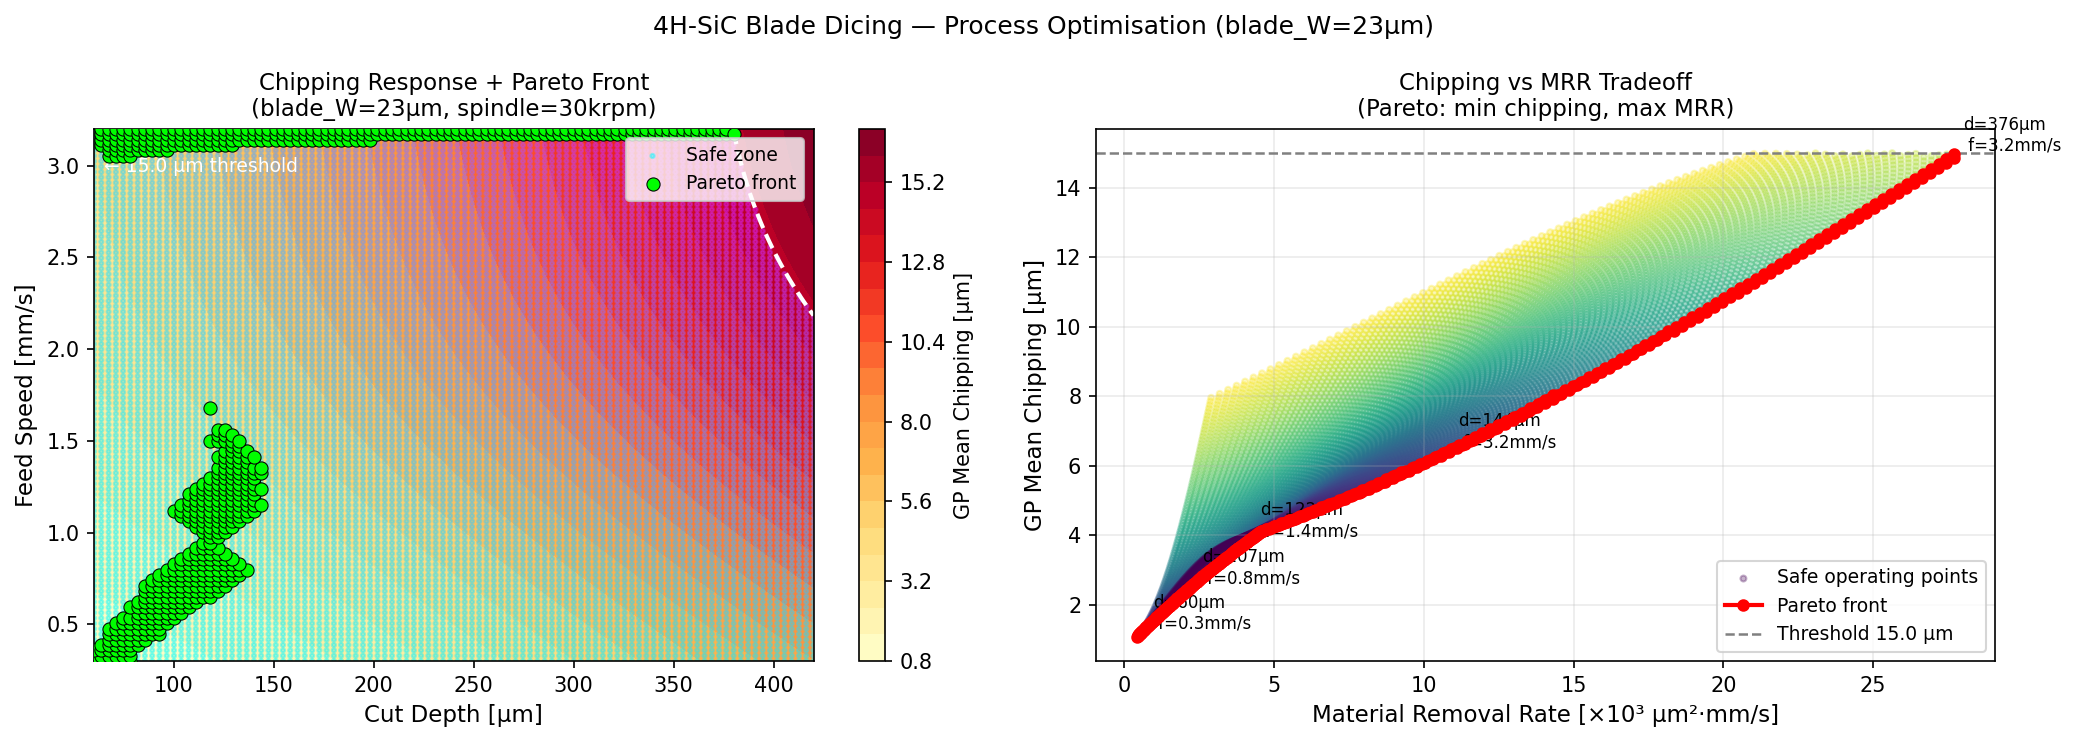

Values plotted in this chart, from the file beside it:
cut_depth_um, feed_mm_s, chipping_um, chip_std_um, mrr
60.0, 0.3, 1.075, 2.031, 414.0
63.64, 0.3, 1.097, 2.015, 439.1
60.0, 0.3293, 1.112, 1.978, 454.4
67.27, 0.3, 1.12, 1.999, 464.2
63.64, 0.3293, 1.135, 1.962, 482
70.91, 0.3, 1.144, 1.984, 489.3
60.0, 0.3586, 1.15, 1.928, 494.8
67.27, 0.3293, 1.159, 1.947, 509.5
74.55, 0.3, 1.169, 1.969, 514.4
63.64, 0.3586, 1.174, 1.912, 524.8
70.91, 0.3293, 1.184, 1.932, 537
78.18, 0.3, 1.196, 1.955, 539.5
67.27, 0.3586, 1.198, 1.896, 554.8
74.55, 0.3293, 1.21, 1.917, 564.6
63.64, 0.3879, 1.213, 1.863, 567.7
70.91, 0.3586, 1.224, 1.881, 584.8
78.18, 0.3293, 1.237, 1.903, 592.1
67.27, 0.3879, 1.238, 1.847, 600.2
74.55, 0.3586, 1.251, 1.866, 614.8
70.91, 0.3879, 1.265, 1.832, 632.6
78.18, 0.3586, 1.279, 1.852, 644.8
67.27, 0.4172, 1.279, 1.8, 645.5
74.55, 0.3879, 1.292, 1.818, 665
70.91, 0.4172, 1.306, 1.785, 680.4
67.27, 0.4465, 1.32, 1.755, 690.8
78.18, 0.3879, 1.321, 1.804, 697.5
74.55, 0.4172, 1.335, 1.771, 715.3
70.91, 0.4465, 1.348, 1.74, 728.1
81.82, 0.3879, 1.351, 1.79, 729.9
67.27, 0.4758, 1.362, 1.711, 736.1
78.18, 0.4172, 1.364, 1.757, 750.2
74.55, 0.4465, 1.377, 1.726, 765.5
70.91, 0.4758, 1.391, 1.697, 775.9
81.82, 0.4172, 1.394, 1.743, 785
78.18, 0.4465, 1.408, 1.712, 802.8
74.55, 0.4758, 1.421, 1.682, 815.7
85.45, 0.4172, 1.426, 1.73, 819.9
70.91, 0.5051, 1.434, 1.655, 823.7
81.82, 0.4465, 1.439, 1.698, 840.2
78.18, 0.4758, 1.452, 1.669, 855.5
74.55, 0.5051, 1.465, 1.641, 865.9
85.45, 0.4465, 1.471, 1.686, 877.5
81.82, 0.4758, 1.484, 1.655, 895.3
78.18, 0.5051, 1.496, 1.627, 908.2
89.09, 0.4465, 1.505, 1.673, 914.8
74.55, 0.5343, 1.509, 1.602, 916.2
85.45, 0.4758, 1.517, 1.643, 935.1
81.82, 0.5051, 1.529, 1.614, 950.4
92.73, 0.4465, 1.539, 1.661, 952.2
78.18, 0.5343, 1.542, 1.588, 960.8
89.09, 0.4758, 1.551, 1.63, 974.9
85.45, 0.5051, 1.563, 1.602, 992.7
81.82, 0.5343, 1.575, 1.575, 1006
92.73, 0.4758, 1.587, 1.619, 1015
89.09, 0.5051, 1.598, 1.589, 1035
85.45, 0.5343, 1.61, 1.563, 1050
81.82, 0.5636, 1.622, 1.538, 1061
78.18, 0.5929, 1.633, 1.516, 1066
92.73, 0.5051, 1.634, 1.578, 1077
89.09, 0.5343, 1.646, 1.551, 1095
... 511 more rows
